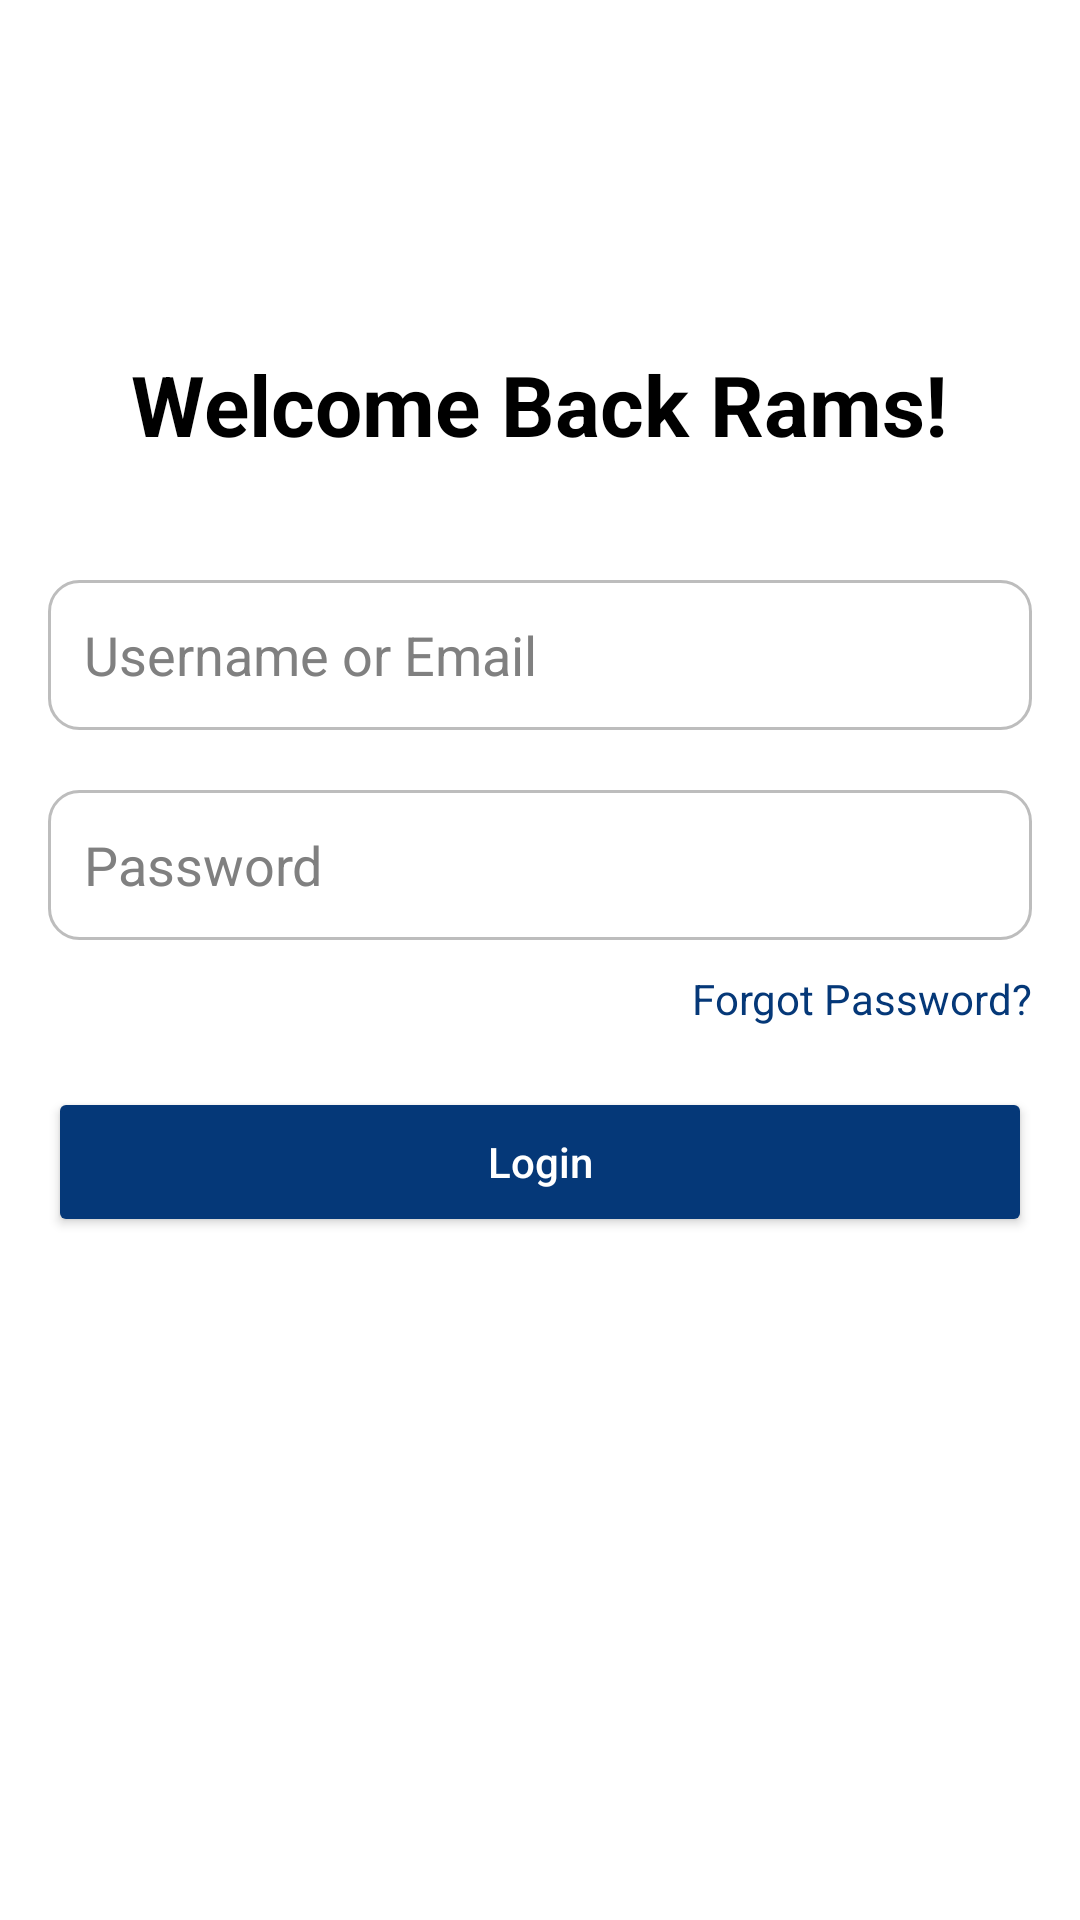

This screen was rendered from an Android layout file. Write that file and the resources it references.
<!-- AndroidManifest.xml: application theme Theme.RambookTest -->
<!-- res/layout/activity_main.xml -->
<?xml version="1.0" encoding="utf-8"?>
<RelativeLayout xmlns:android="http://schemas.android.com/apk/res/android"
    android:layout_width="match_parent"
    android:layout_height="match_parent"
    android:padding="16dp"
    android:background="#FFFFFF">

    <TextView
        android:id="@+id/welcome_back_text"
        android:layout_width="wrap_content"
        android:layout_height="wrap_content"
        android:text="Welcome Back Rams!"
        android:textSize="28sp"
        android:textStyle="bold"
        android:layout_marginTop="100dp"
        android:layout_centerHorizontal="true"
        android:textColor="#000000"/>

    <EditText
        android:id="@+id/username_edittext"
        android:layout_width="match_parent"
        android:layout_height="50dp"
        android:hint="Username or Email"
        android:layout_below="@id/welcome_back_text"
        android:layout_marginTop="40dp"
        android:padding="12dp"
        android:background="@drawable/edittext_background"
        android:textColorHint="#808080"
        android:textColor="#000000"
        android:inputType="textEmailAddress" />

    <EditText
        android:id="@+id/password_edittext"
        android:layout_width="match_parent"
        android:layout_height="50dp"
        android:hint="Password"
        android:layout_below="@id/username_edittext"
        android:layout_marginTop="20dp"
        android:padding="12dp"
        android:background="@drawable/edittext_background"
        android:textColorHint="#808080"
        android:textColor="#000000"
        android:inputType="textPassword"/>

    <TextView
        android:id="@+id/forgot_password_text"
        android:layout_width="wrap_content"
        android:layout_height="wrap_content"
        android:text="Forgot Password?"
        android:textColor="@color/blue"
        android:layout_below="@id/password_edittext"
        android:layout_marginTop="10dp"
        android:layout_alignParentEnd="true"
        android:textSize="14sp"
        android:clickable="true"
        android:focusable="true"/>

    <Button
        android:id="@+id/login_button"
        android:layout_width="match_parent"
        android:layout_height="50dp"
        android:text="Login"
        android:textAllCaps="false"
        android:layout_below="@id/forgot_password_text"
        android:layout_marginTop="20dp"
        android:backgroundTint="@color/blue"
        android:textColor="#FFFFFF"
        android:layout_marginBottom="40dp"/>
</RelativeLayout>
<!-- resources referenced by this layout -->
<resources>
  <color name="blue">#053878</color>
  <!-- drawable edittext_background (drawable) -->
  <?xml version="1.0" encoding="utf-8"?>
  <shape xmlns:android="http://schemas.android.com/apk/res/android">
      <solid android:color="#FFFFFF"/>
      <corners android:radius="10dp"/>
      <stroke
          android:width="1dp"
          android:color="#BDBDBD"/>
  </shape>
  <style name="Theme.RambookTest" parent="Base.Theme.RambookTest" />
  <style name="Base.Theme.RambookTest" parent="Theme.Material3.DayNight.NoActionBar">
          
          
      </style>
</resources>
